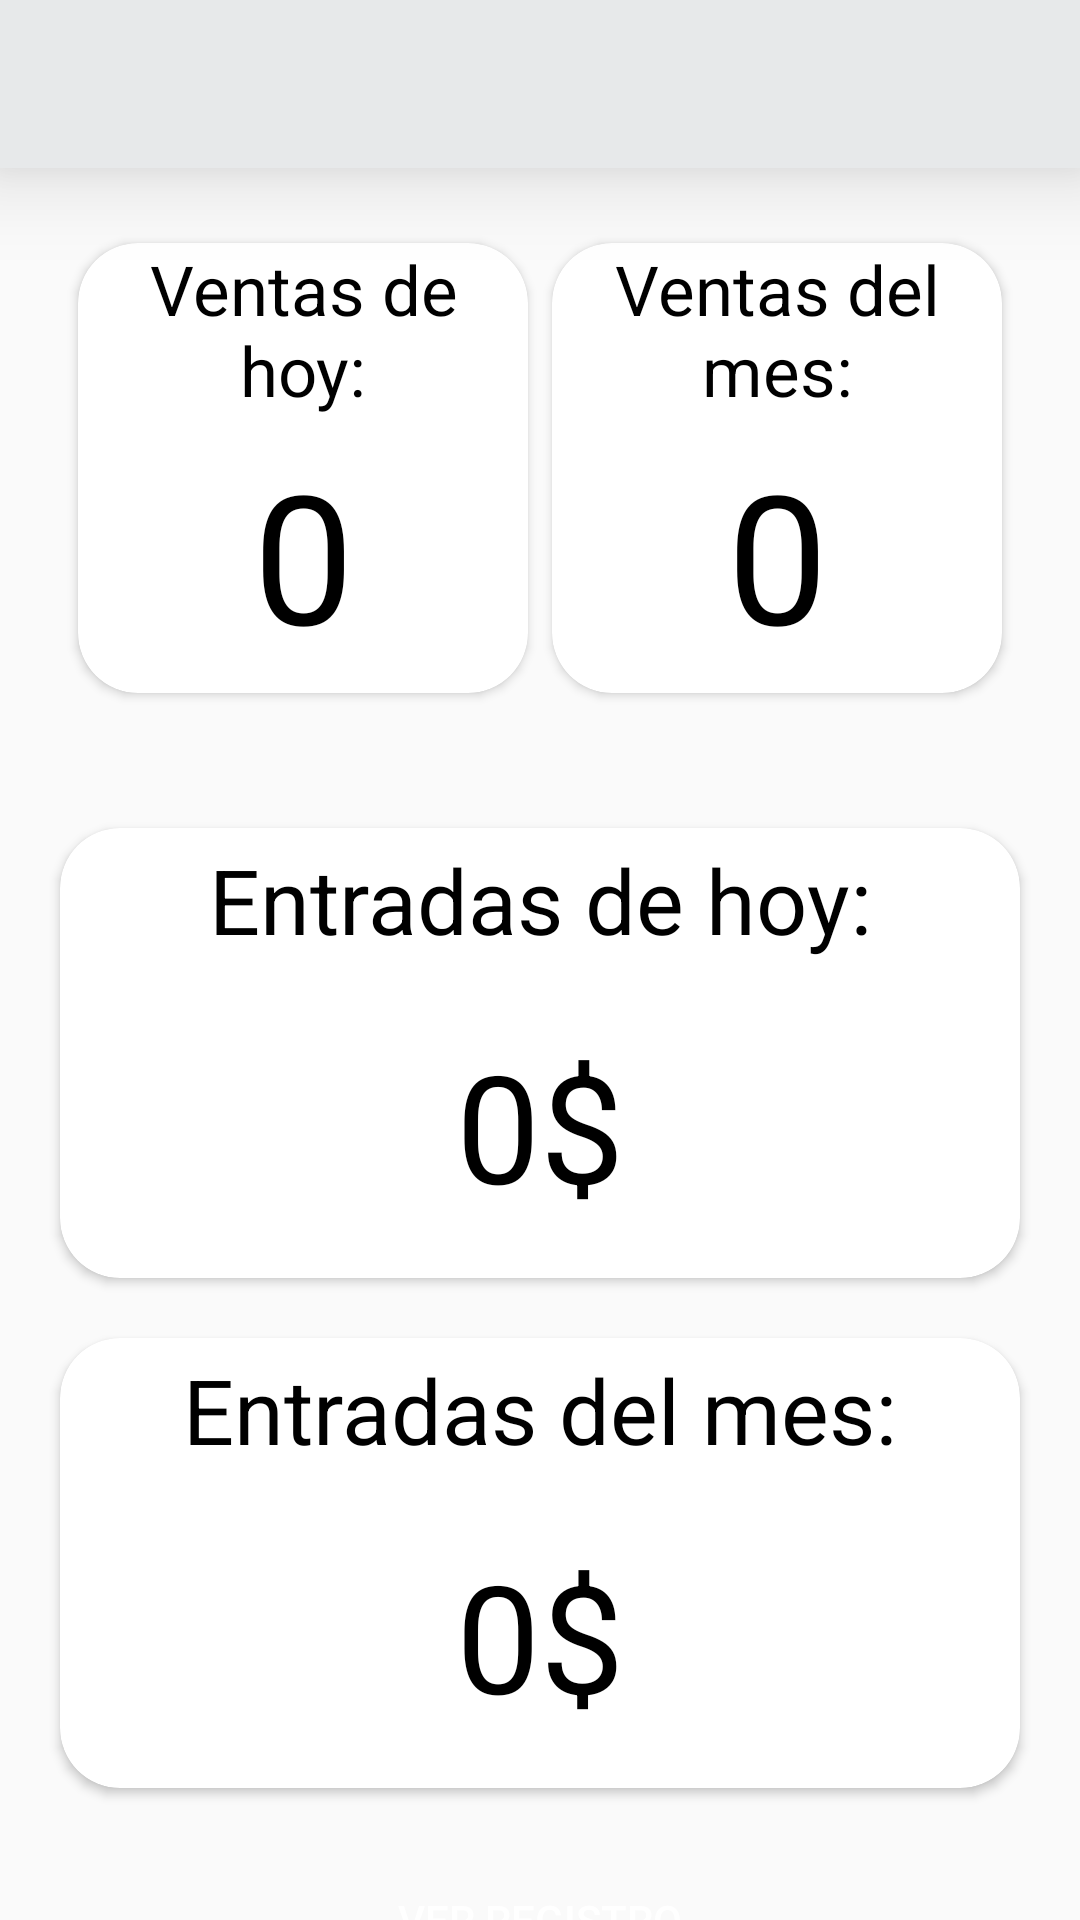

This screen was rendered from an Android layout file. Write that file and the resources it references.
<!-- AndroidManifest.xml: application theme Theme.AppCompat.Light.NoActionBar -->
<!-- res/layout/activity_info_dashboard.xml -->
<?xml version="1.0" encoding="utf-8"?>
<androidx.constraintlayout.widget.ConstraintLayout xmlns:android="http://schemas.android.com/apk/res/android"
    xmlns:app="http://schemas.android.com/apk/res-auto"
    xmlns:tools="http://schemas.android.com/tools"
    android:layout_width="match_parent"
    android:layout_height="match_parent"
    tools:context=".usecases.dashboard.InfoDashboard">

    <include
        android:id="@+id/toolbar_layout"
        layout="@layout/toolbar" />

    <androidx.core.widget.NestedScrollView
        android:layout_width="0dp"
        android:layout_height="0dp"
        android:fillViewport="true"
        android:scrollbarStyle="outsideOverlay"
        app:layout_constraintBottom_toBottomOf="parent"
        app:layout_constraintEnd_toEndOf="parent"
        app:layout_constraintStart_toStartOf="parent"
        app:layout_constraintTop_toBottomOf="@+id/toolbar_layout">

        <androidx.constraintlayout.widget.ConstraintLayout
            android:layout_width="match_parent"
            android:layout_height="wrap_content">

            <androidx.constraintlayout.helper.widget.Flow
                android:id="@+id/section_number_sales"
                android:layout_width="match_parent"
                android:layout_height="200dp"
                app:constraint_referenced_ids="cardView_saleToday,cardView_saleMonth"
                app:flow_horizontalGap="8dp"
                app:flow_horizontalStyle="packed"
                app:flow_verticalGap="8dp"
                app:flow_verticalStyle="packed"
                app:layout_constraintEnd_toEndOf="parent"
                app:layout_constraintStart_toStartOf="parent"
                app:layout_constraintTop_toTopOf="parent" />

            <androidx.cardview.widget.CardView
                android:id="@+id/cardView_saleToday"
                android:layout_width="150dp"
                android:layout_height="150dp"
                android:layout_marginHorizontal="20dp"
                android:background="@drawable/card_shadow"
                android:elevation="10dp"
                app:cardCornerRadius="20dp">

                <androidx.appcompat.widget.LinearLayoutCompat
                    android:layout_width="wrap_content"
                    android:layout_height="match_parent"
                    android:orientation="vertical">

                    <androidx.appcompat.widget.AppCompatTextView
                        android:layout_width="match_parent"
                        android:layout_height="wrap_content"
                        android:gravity="center"
                        android:text="@string/txtBtnSaleToday"
                        android:textColor="@color/black"
                        android:textSize="23sp" />

                    <androidx.appcompat.widget.AppCompatTextView
                        android:id="@+id/amountDay"
                        android:layout_width="match_parent"
                        android:layout_height="match_parent"
                        android:gravity="center"
                        android:text="@string/txtBtnZeroAmount"
                        android:textColor="@color/black"
                        android:textSize="60sp" />

                </androidx.appcompat.widget.LinearLayoutCompat>

            </androidx.cardview.widget.CardView>

            <androidx.cardview.widget.CardView
                android:id="@+id/cardView_saleMonth"
                android:layout_width="150dp"
                android:layout_height="150dp"
                android:layout_marginHorizontal="20dp"
                android:background="@drawable/card_shadow"
                android:elevation="10dp"
                app:cardCornerRadius="20dp">

                <androidx.appcompat.widget.LinearLayoutCompat
                    android:layout_width="wrap_content"
                    android:layout_height="match_parent"
                    android:orientation="vertical">

                    <androidx.appcompat.widget.AppCompatTextView
                        android:layout_width="match_parent"
                        android:layout_height="wrap_content"
                        android:gravity="center"
                        android:text="@string/txtBtnSaleMonth"
                        android:textColor="@color/black"
                        android:textSize="23sp" />

                    <androidx.appcompat.widget.AppCompatTextView
                        android:id="@+id/amountMonth"
                        android:layout_width="match_parent"
                        android:layout_height="match_parent"
                        android:gravity="center"
                        android:text="@string/txtBtnZeroAmount"
                        android:textColor="@color/black"
                        android:textSize="60sp" />

                </androidx.appcompat.widget.LinearLayoutCompat>

            </androidx.cardview.widget.CardView>


            <androidx.cardview.widget.CardView
                android:id="@+id/cardView_InSale_today"
                android:layout_width="0dp"
                android:layout_height="150dp"
                android:layout_marginHorizontal="20dp"
                android:layout_marginTop="20dp"
                android:background="@drawable/card_shadow"
                android:elevation="10dp"
                app:cardCornerRadius="20dp"
                app:layout_constraintEnd_toEndOf="parent"
                app:layout_constraintStart_toStartOf="parent"
                app:layout_constraintTop_toBottomOf="@+id/section_number_sales">

                <androidx.appcompat.widget.LinearLayoutCompat
                    android:layout_width="match_parent"
                    android:layout_height="match_parent"
                    android:orientation="vertical">

                    <androidx.appcompat.widget.AppCompatTextView
                        android:layout_width="match_parent"
                        android:layout_height="48dp"
                        android:gravity="center"
                        android:text="@string/txtBtnToday"
                        android:textColor="@color/black"
                        android:textSize="30sp" />

                    <androidx.appcompat.widget.AppCompatTextView
                        android:id="@+id/inputDay"
                        android:layout_width="match_parent"
                        android:layout_height="match_parent"
                        android:gravity="center"
                        android:text="@string/txtBtnZero"
                        android:textColor="@color/black"
                        android:textSize="50sp" />

                </androidx.appcompat.widget.LinearLayoutCompat>

            </androidx.cardview.widget.CardView>

            <androidx.cardview.widget.CardView
                android:id="@+id/cardView_InSale_Month"
                android:layout_width="0dp"
                android:layout_height="150dp"
                android:layout_marginHorizontal="20dp"
                android:layout_marginTop="20dp"
                android:background="@drawable/card_shadow"
                android:elevation="10dp"
                app:cardCornerRadius="20dp"
                app:layout_constraintEnd_toEndOf="parent"
                app:layout_constraintStart_toStartOf="parent"
                app:layout_constraintTop_toBottomOf="@+id/cardView_InSale_today">

                <androidx.appcompat.widget.LinearLayoutCompat
                    android:layout_width="match_parent"
                    android:layout_height="match_parent"
                    android:orientation="vertical">

                    <androidx.appcompat.widget.AppCompatTextView
                        android:layout_width="match_parent"
                        android:layout_height="48dp"
                        android:gravity="center"
                        android:text="@string/txtBtnMonth"
                        android:textColor="@color/black"
                        android:textSize="30sp" />

                    <androidx.appcompat.widget.AppCompatTextView
                        android:id="@+id/inputMonth"
                        android:layout_width="match_parent"
                        android:layout_height="match_parent"
                        android:gravity="center"
                        android:text="@string/txtBtnZero"
                        android:textColor="@color/black"
                        android:textSize="50sp" />

                </androidx.appcompat.widget.LinearLayoutCompat>

            </androidx.cardview.widget.CardView>

            <androidx.appcompat.widget.AppCompatButton
                android:id="@+id/btnShowLog"
                android:layout_width="match_parent"
                android:layout_height="wrap_content"
                android:layout_gravity="center"
                android:layout_marginHorizontal="80dp"
                android:layout_marginVertical="20dp"
                android:background="@drawable/style_primary_button"
                android:text="@string/txtBtnShowLog"
                android:textColor="@color/white"
                app:layout_constraintEnd_toEndOf="parent"
                app:layout_constraintStart_toStartOf="parent"
                app:layout_constraintTop_toBottomOf="@+id/cardView_InSale_Month"
                tools:ignore="TextContrastCheck" />

        </androidx.constraintlayout.widget.ConstraintLayout>

    </androidx.core.widget.NestedScrollView>


</androidx.constraintlayout.widget.ConstraintLayout>
<!-- res/layout/toolbar.xml (included above) -->
<?xml version="1.0" encoding="utf-8"?>
<androidx.appcompat.widget.Toolbar android:id="@+id/toolbar"
    android:layout_width="match_parent"
    android:layout_height="?attr/actionBarSize"
    xmlns:android="http://schemas.android.com/apk/res/android"
    android:background="@color/grayWhite"
    android:elevation="18dp"
    xmlns:app="http://schemas.android.com/apk/res-auto" />
<!-- resources referenced by this layout -->
<resources>
  <color name="black">#FF000000</color>
  <color name="grayWhite">#E7E9EA</color>
  
      //indicator color
  <color name="white">#FFFFFFFF</color>
  <!-- drawable card_shadow (drawable) -->
  <?xml version="1.0" encoding="utf-8"?>
  <shape xmlns:android="http://schemas.android.com/apk/res/android"
      android:shape="rectangle">
  
      <gradient
          android:centerColor="@android:color/transparent"
          android:endColor="@color/bluePrimary"
          android:gradientRadius="10dp"
          android:startColor="@color/bluePrimary"
          android:type="radial"/>
      <corners android:radius="5dp" />
  </shape>
  <!-- drawable style_primary_button (drawable) -->
  <?xml version="1.0" encoding="utf-8"?>
  <selector xmlns:android="http://schemas.android.com/apk/res/android">
      <item android:drawable="@drawable/primary_button_rounded_focused"
          android:state_pressed="true" />
      <item android:drawable="@drawable/primary_button_rounded_default" />
  </selector>
  <string name="txtBtnMonth">Entradas del mes:</string>
  <string name="txtBtnSaleMonth">Ventas del mes:</string>
  <string name="txtBtnSaleToday">Ventas de hoy:</string>
  <string name="txtBtnShowLog">Ver registro</string>
  <string name="txtBtnToday">Entradas de hoy:</string>
  <string name="txtBtnZero">0$</string>
  <string name="txtBtnZeroAmount">0</string>
  <color name="bluePrimary">#607eff</color>
  <!-- drawable primary_button_rounded_default (drawable) -->
  <?xml version="1.0" encoding="utf-8"?>
  <shape xmlns:android="http://schemas.android.com/apk/res/android">
      <corners android:radius="10dp" />
      <gradient
          android:startColor="@color/bluePrimary"
          android:endColor="@color/blueSecondary"
          android:type="linear"
          />
  </shape>
  <color name="blueSecondary">#24c6f7</color>
</resources>
